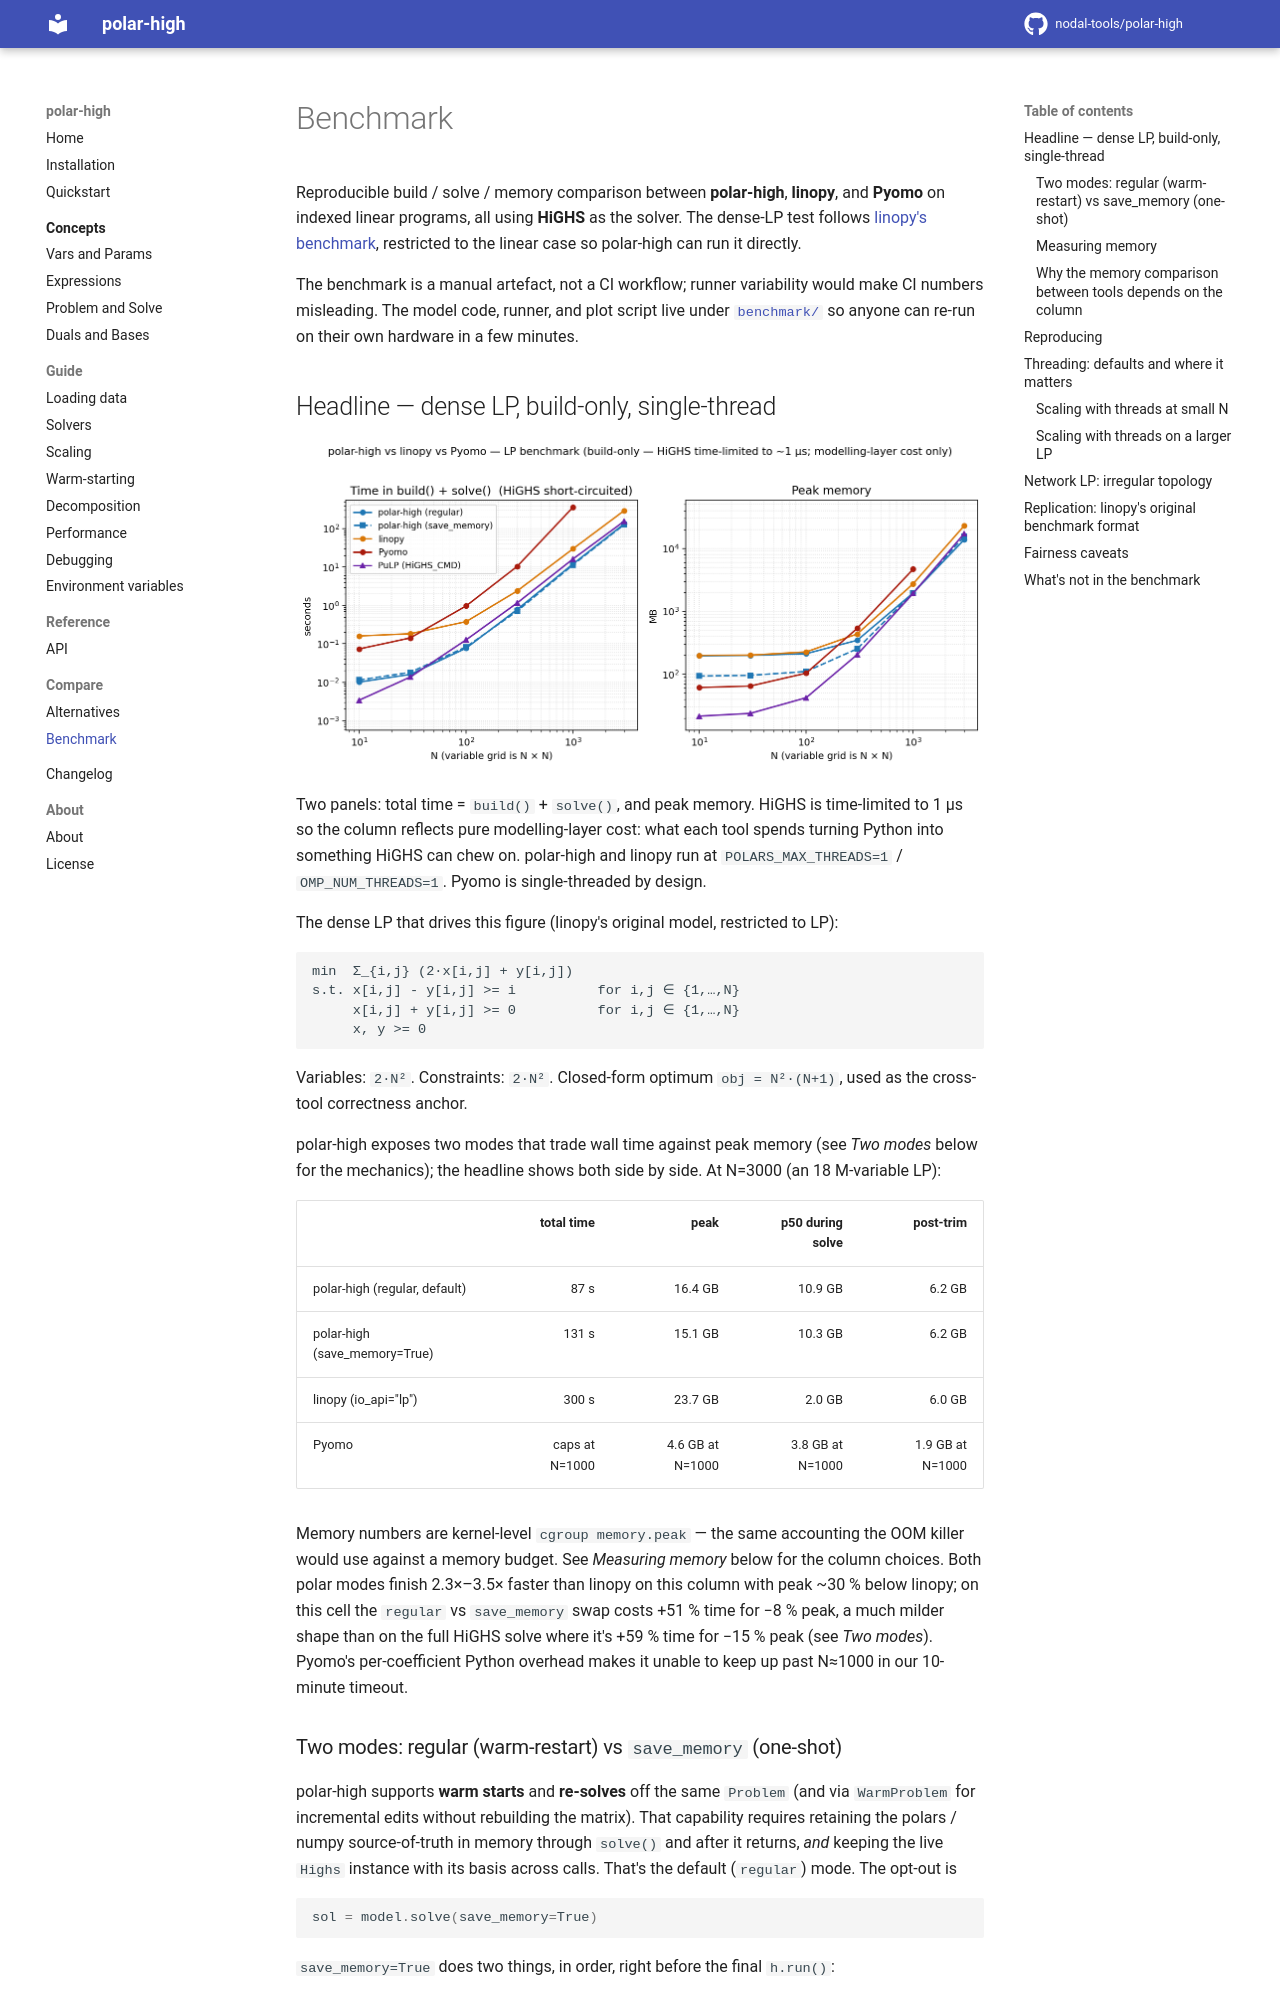

repository: nodal-tools/polar-high · page: v3.12.0/compare/benchmark/index.html · generator: mkdocs

# Benchmark

Reproducible build / solve / memory comparison between **polar-high**,
**linopy**, and **Pyomo** on indexed linear programs, all using
**HiGHS** as the solver. The dense-LP test follows
[linopy's benchmark](https://linopy.readthedocs.io/en/latest/benchmark.html),
restricted to the linear case so polar-high can run it directly.

The benchmark is a manual artefact, not a CI workflow; runner
variability would make CI numbers misleading. The model code, runner,
and plot script live under
[`benchmark/`](https://github.com/nodal-tools/polar-high/tree/main/benchmark)
so anyone can re-run on their own hardware in a few minutes.

## Headline — dense LP, build-only, single-thread

![dense LP build-only headline](../assets/benchmark.png){ loading=lazy }

Two panels: total time = `build()` + `solve()`, and peak memory.
HiGHS is time-limited to 1 µs so the column reflects pure
modelling-layer cost: what each tool spends turning Python into
something HiGHS can chew on. polar-high and linopy run at
`POLARS_MAX_THREADS=1` / `OMP_NUM_THREADS=1`. Pyomo is
single-threaded by design.

The dense LP that drives this figure (linopy's original model,
restricted to LP):

```text
min  Σ_{i,j} (2·x[i,j] + y[i,j])
s.t. x[i,j] - y[i,j] >= i          for i,j ∈ {1,…,N}
     x[i,j] + y[i,j] >= 0          for i,j ∈ {1,…,N}
     x, y >= 0
```

Variables: `2·N²`. Constraints: `2·N²`. Closed-form optimum
`obj = N²·(N+1)`, used as the cross-tool correctness anchor.

polar-high exposes two modes that trade wall time against peak
memory (see *Two modes* below for the mechanics); the headline
shows both side by side. At N=3000 (an 18 M-variable LP):

| | total time | peak | p50 during solve | post-trim |
|---|---:|---:|---:|---:|
| polar-high (regular, default) | 87 s | 16.4 GB | 10.9 GB | 6.2 GB |
| polar-high (save_memory=True) | 131 s | 15.1 GB | 10.3 GB | 6.2 GB |
| linopy (io_api="lp") | 300 s | 23.7 GB | 2.0 GB | 6.0 GB |
| Pyomo | caps at N=1000 | 4.6 GB at N=1000 | 3.8 GB at N=1000 | 1.9 GB at N=1000 |

Memory numbers are kernel-level `cgroup memory.peak` — the same
accounting the OOM killer would use against a memory budget. See
*Measuring memory* below for the column choices. Both polar modes
finish 2.3×–3.5× faster than linopy on this column with peak ~30 %
below linopy; on this cell the `regular` vs `save_memory` swap costs
+51 % time for −8 % peak, a much milder shape than on the full HiGHS
solve where it's +59 % time for −15 % peak (see *Two modes*). Pyomo's
per-coefficient Python overhead makes it unable to keep up past
N≈1000 in our 10-minute timeout.
